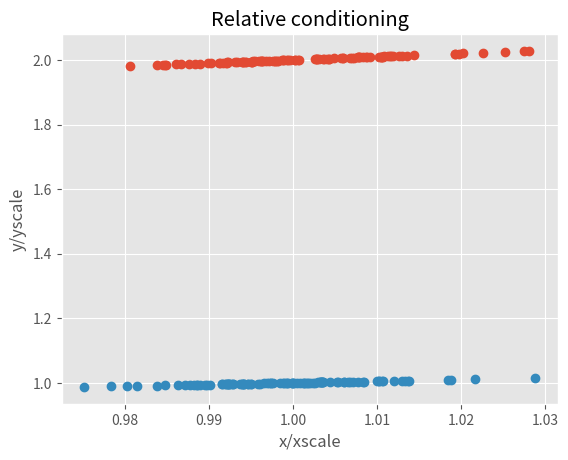

This figure's Python source: (Note: this script raises an exception after producing the figure.)
NAME = ""
COLLABORATORS = ""

%matplotlib inline
import matplotlib.pyplot as plt
plt.style.use('ggplot')
import numpy as np

def plus_one(x):
    return x + 1

def plot_abscond(f, x, tol):
    xx = x + tol*np.random.randn(100);
    yy = f(xx)
    plt.plot(xx, yy, 'o')
    plt.xlabel('x')
    plt.ylabel('y')
    plt.title('Absolute conditioning')
    return xx, yy;
    
plot_abscond(plus_one, 1, 1e-2);

def plot_relcond(f, x, tol):
    # 1e-16 to avoid dividing by zero if x=0
    xscale = 1e-16 + np.abs(x)
    yscale = 1e-16 + np.abs(f(x))
    xx = x + tol * xscale * np.random.randn(100);
    yy = f(xx)
    plt.plot(xx/xscale, yy/yscale, 'o')
    plt.xlabel('x/xscale')
    plt.ylabel('y/yscale')
    plt.title('Relative conditioning')
    return xx/xscale, yy/yscale
    
plot_relcond(plus_one, 1, 1e-2);

def f(x):
    return np.log(1e-10 + np.abs(x - 0.5))

# YOUR CODE HERE
raise NotImplementedError()

xx, yy = plot_abscond(f, bigabs(), 1e-4)
assert yy.max() - yy.min() > 1, "Try a different point"

def g(x):
    return np.log(1e-10 + np.abs(x - 0.5))

# YOUR CODE HERE
raise NotImplementedError()

xx, yy = plot_relcond(g, bigrel(), 1e-4)
assert yy.max() - yy.min() > 1000, "Try a different x"